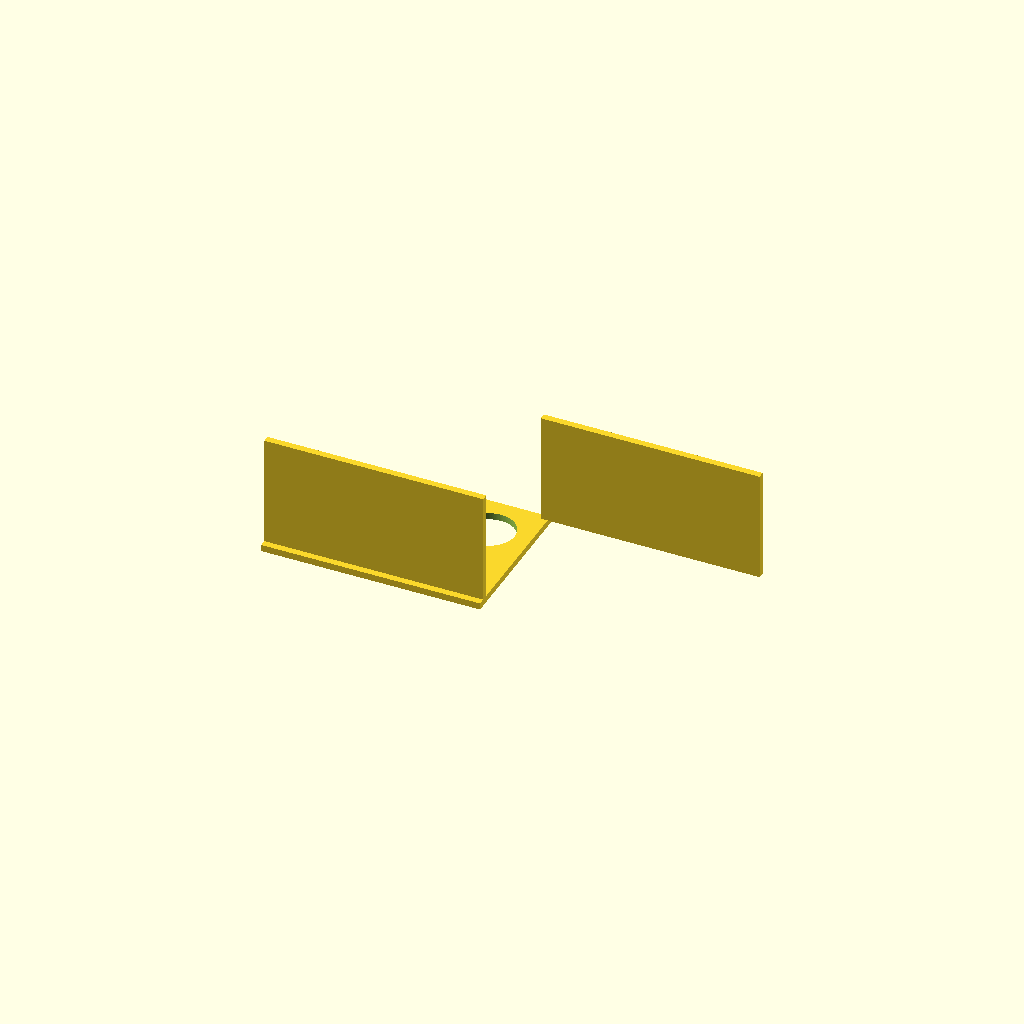
Cell 1: the model at its default parameters.
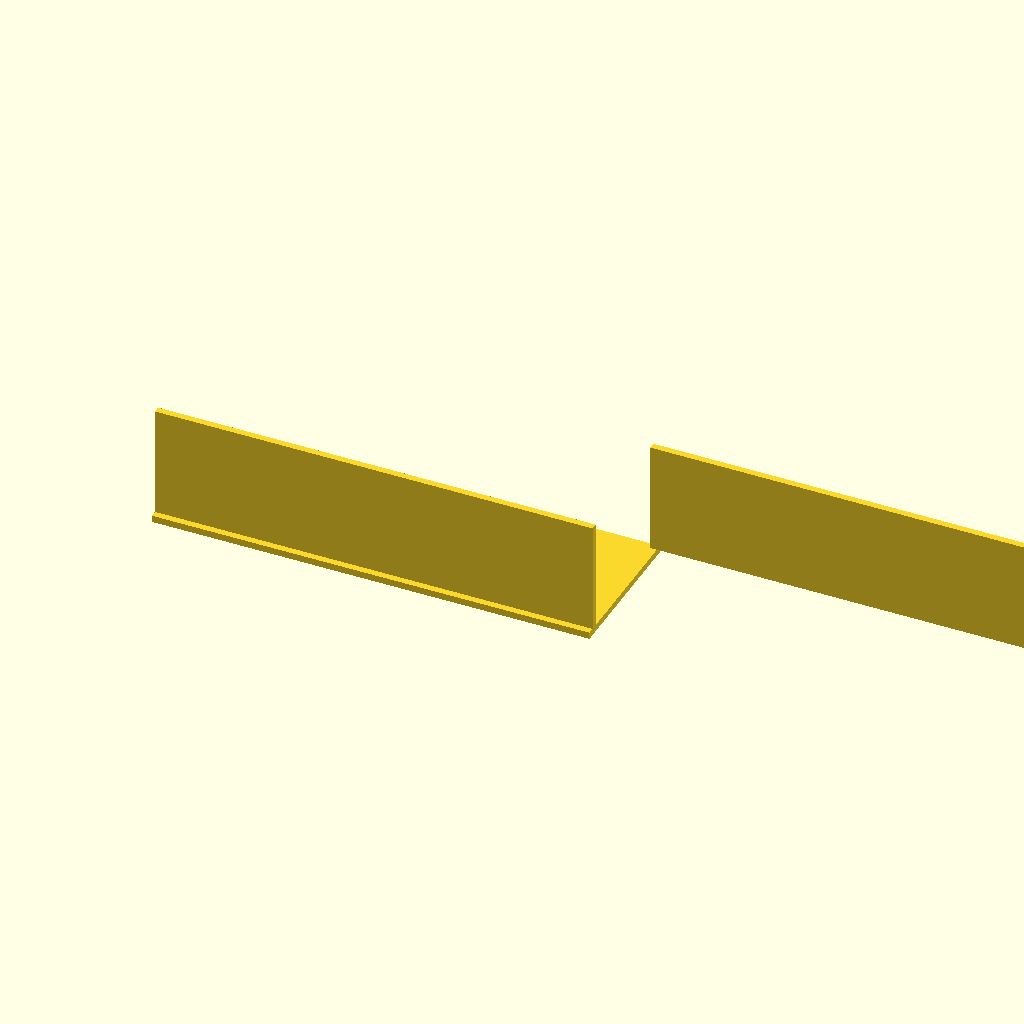
Cell 2: plate_x = 260 (everything else at default).
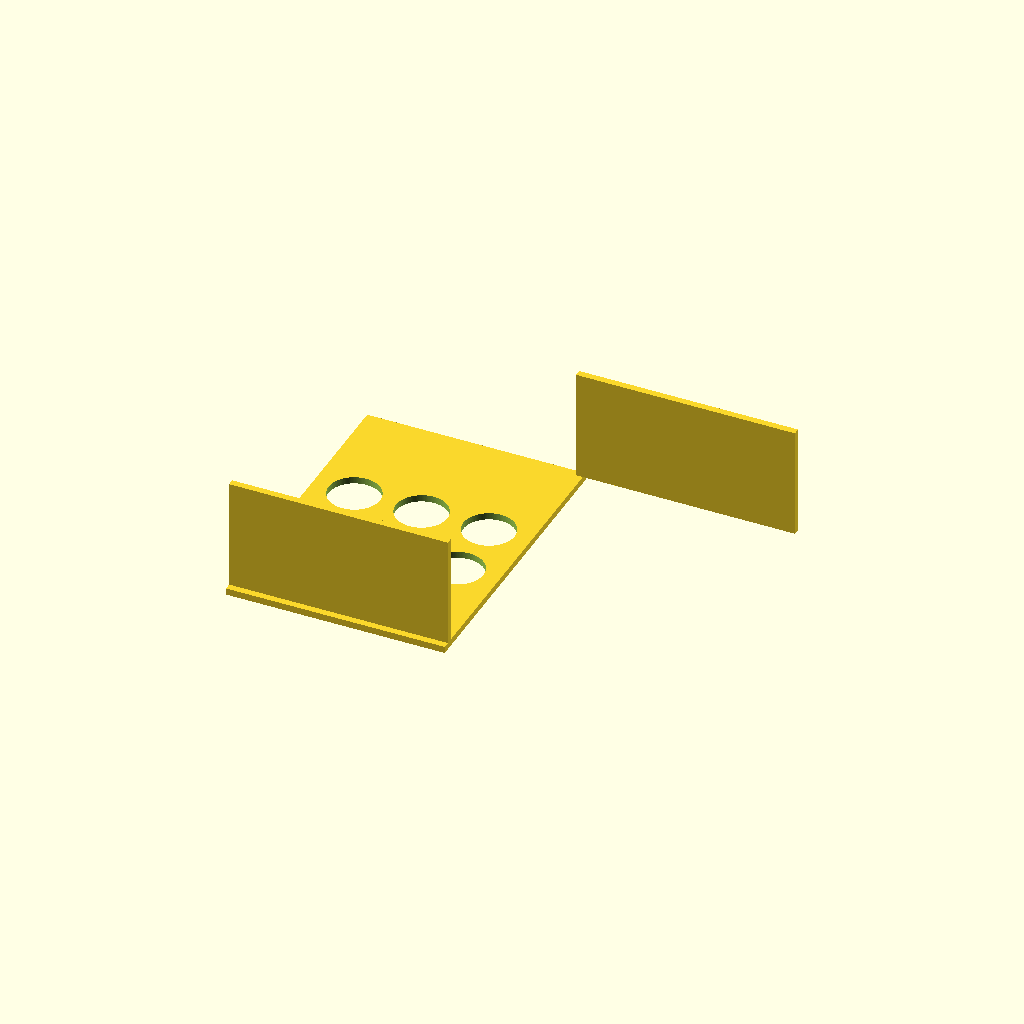
Cell 3: the same model with plate_y = 180.
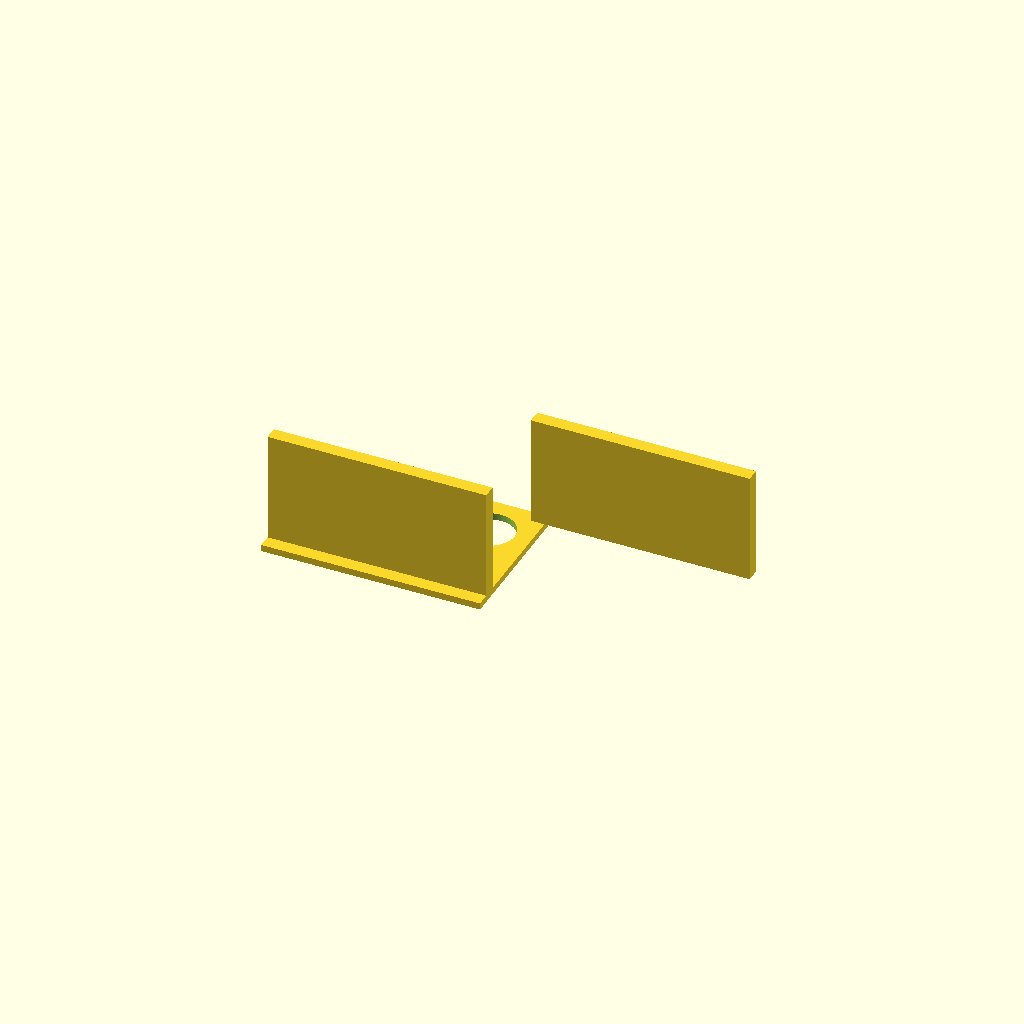
Cell 4: the same model with wall_t = 8.
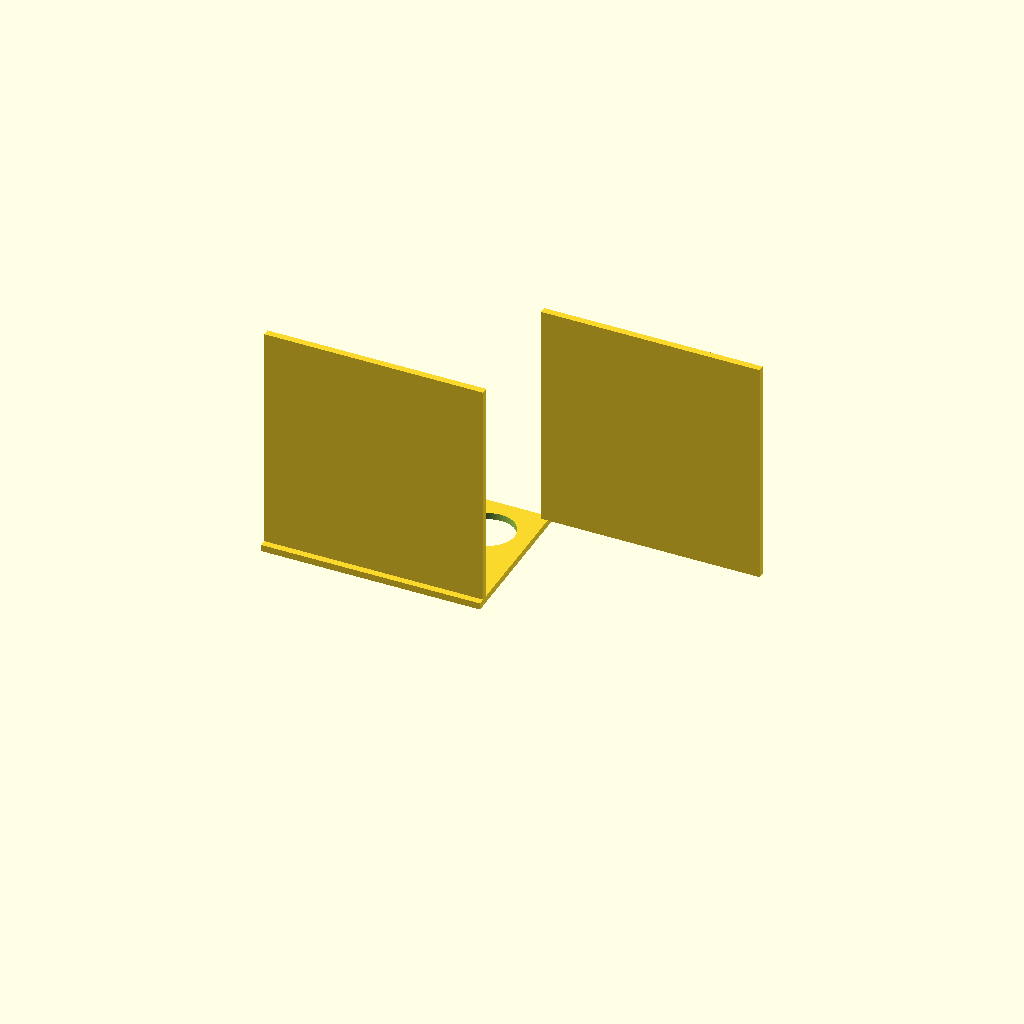
Cell 5: wall_top_z = 140 (everything else at default).
One fixed orthographic camera (rotation 55°, 0°, 25°; colour scheme Cornfield) for every cell.
The OpenSCAD source (bench/results/gpu-v11-h1-g1/code/scadcoder-v11/conical_rack_50ml_s4_a2.scad):
// Rack for six 50 mL conical (Falcon-type) tubes
// Print orientation: flat plate on bed, walls rising in +Z
// After printing, flip the part upside down for use

// ---------- Parameters ----------
plate_x      = 130;   // plate length along X (mm)
plate_y      = 90;    // plate width along Y (mm)
plate_t      = 4;     // plate thickness (mm), z = 0..4

wall_t       = 4;     // wall thickness (mm)
wall_top_z   = 70;    // top of walls (mm)
wall_h       = wall_top_z - plate_t;  // wall height above plate (66 mm)

hole_d       = 30.5;  // tube hole diameter (mm)
hole_nx      = 3;     // holes per row along X
hole_ny      = 2;     // number of rows along Y
hole_pitch   = 40;    // centre-to-centre spacing, both directions (mm)

eps          = 0.5;   // cutter overshoot past faces (mm)
$fn          = 128;   // circle resolution

// ---------- Model ----------
difference() {
    union() {
        // Base plate
        translate([-plate_x/2, -plate_y/2, 0])
            cube([plate_x, plate_y, plate_t]);

        // Two solid walls along the long edges (X)
        for (edge = [-1, 1])
            translate([edge > 0 ? plate_x/2 - wall_t : -plate_x/2,
                       edge * (plate_y/2 - wall_t),
                       plate_t])
                cube([plate_x, wall_t, wall_h]);
    }

    // Tube through-holes, centred on the plate
    for (i = [0 : hole_nx - 1])
        for (j = [0 : hole_ny - 1])
            translate([(i - (hole_nx - 1)/2) * hole_pitch,
                       (j - (hole_ny - 1)/2) * hole_pitch,
                       -eps])
                cylinder(d = hole_d, h = plate_t + 2*eps);
}
Parameter table extracted from the source (name, type, default, range or options):
plate_x: number, default 130
plate_y: number, default 90
plate_t: number, default 4
wall_t: number, default 4
wall_top_z: number, default 70
hole_d: number, default 30.5
hole_nx: number, default 3
hole_ny: number, default 2
hole_pitch: number, default 40
eps: number, default 0.5
